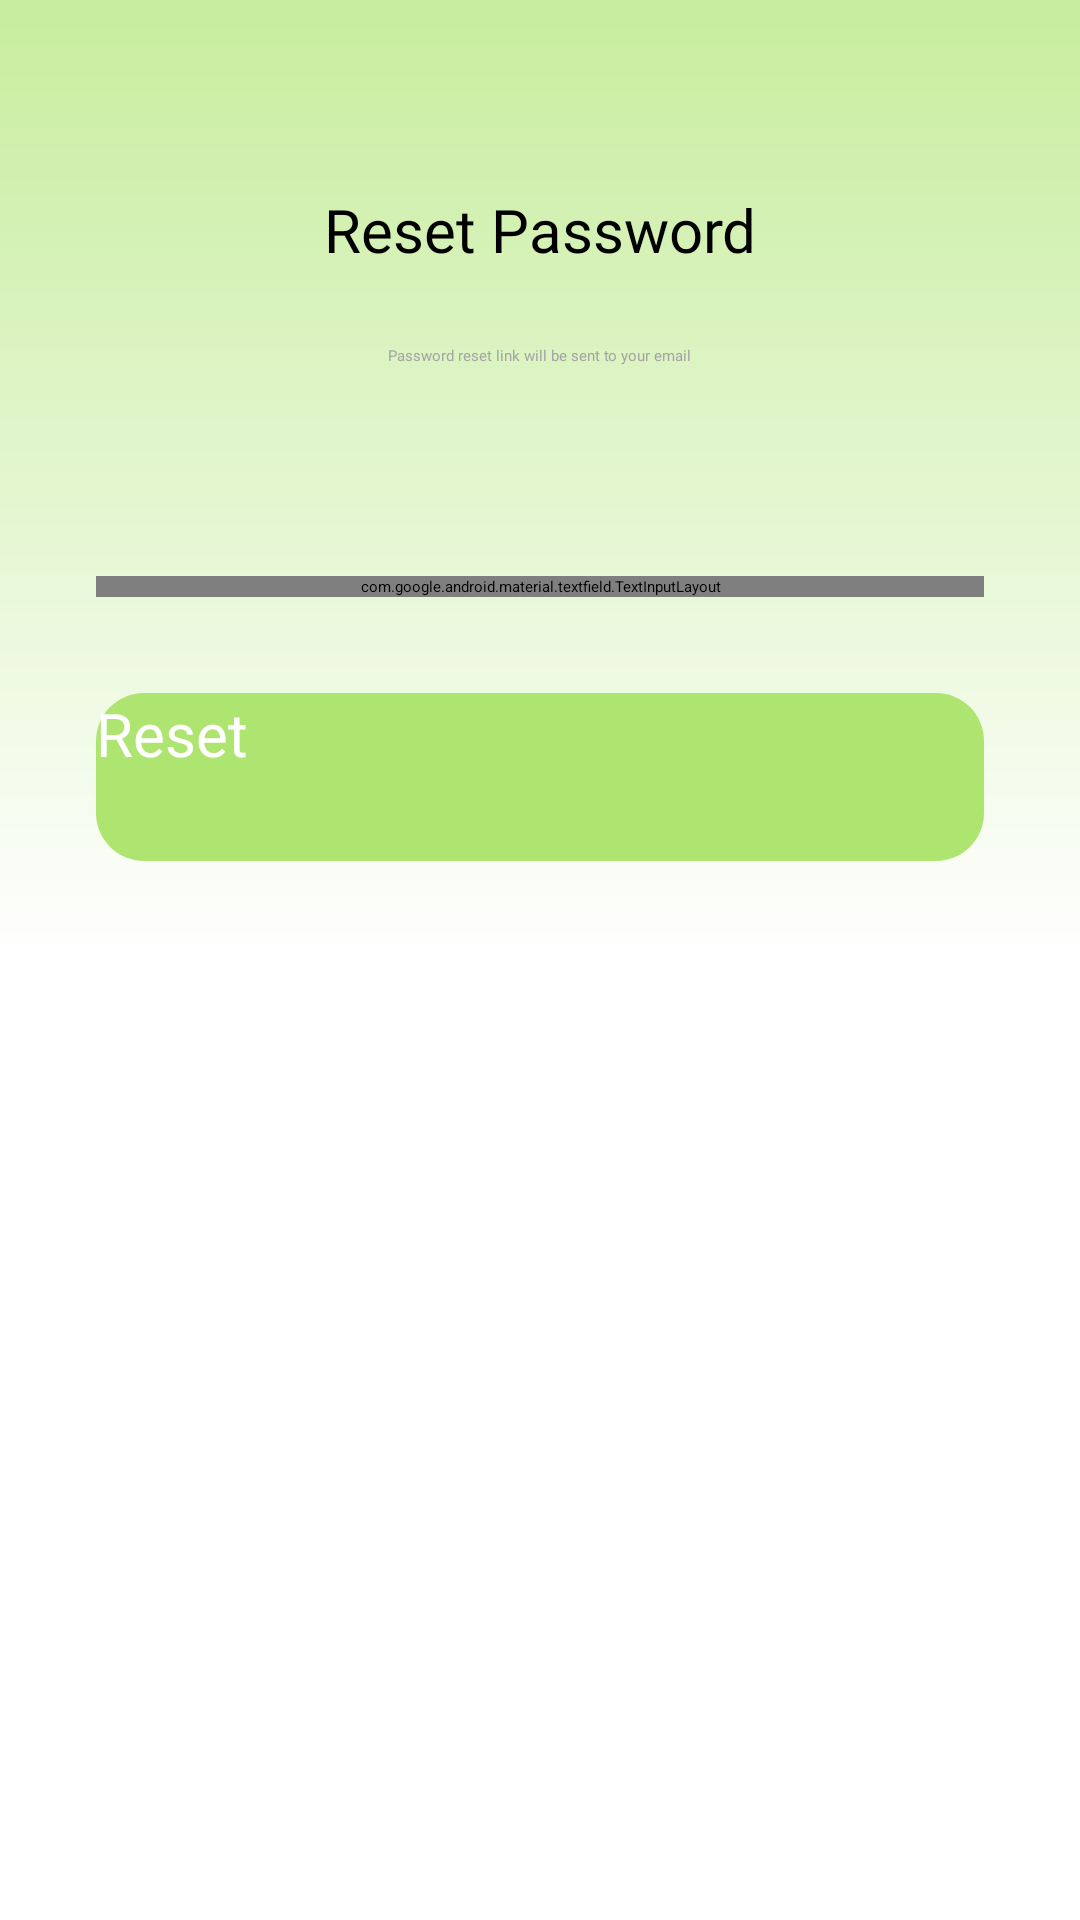

Produce the Android XML layout that renders to this screen, including the resource entries it uses.
<!-- AndroidManifest.xml: application theme Theme.App.Starting -->
<!-- res/layout/fragment_reset_password.xml -->
<?xml version="1.0" encoding="utf-8"?>
<androidx.constraintlayout.widget.ConstraintLayout
    xmlns:android="http://schemas.android.com/apk/res/android"
    xmlns:tools="http://schemas.android.com/tools"
    android:layout_width="match_parent"
    android:layout_height="match_parent"
    xmlns:app="http://schemas.android.com/apk/res-auto"
    tools:context=".ui.resetPassword.ResetPasswordFragment">

    <ImageView
        android:id="@+id/iv_main_background"
        android:layout_width="match_parent"
        android:layout_height="match_parent"
        android:src="@drawable/main_background"
        android:contentDescription="@string/app_s_main_background"
        app:layout_constraintBottom_toBottomOf="parent"
        app:layout_constraintEnd_toEndOf="parent"
        app:layout_constraintStart_toStartOf="parent"
        app:layout_constraintTop_toTopOf="parent"/>


    <ImageView
        android:id="@+id/ivResetPasswordBackArrow"
        android:layout_width="wrap_content"
        android:layout_height="wrap_content"
        android:layout_marginStart="@dimen/default_28"
        android:layout_marginTop="@dimen/default_28"
        android:contentDescription="@string/go_back"
        android:src="@drawable/ic_arrow_back"
        app:layout_constraintStart_toStartOf="parent"
        app:layout_constraintTop_toTopOf="parent" />

    <androidx.appcompat.widget.AppCompatTextView
        android:id="@+id/tvResetPassword"
        android:layout_width="wrap_content"
        android:layout_height="wrap_content"
        android:layout_marginTop="63dp"
        android:fontFamily="@font/ubuntu_bold"
        android:text="@string/reset_password"
        android:textColor="@color/bb_black"
        android:textSize="@dimen/secondary_text_size"
        app:layout_constraintEnd_toEndOf="parent"
        app:layout_constraintStart_toStartOf="parent"
        app:layout_constraintTop_toTopOf="parent" />


    <androidx.appcompat.widget.AppCompatTextView
        android:id="@+id/tvNewPasswordInfo"
        android:layout_width="wrap_content"
        android:layout_height="wrap_content"
        android:layout_marginTop="25dp"
        android:fontFamily="@font/ubuntu_light"
        android:text="@string/reset_password_info"
        android:textColor="@color/bb_grey"
        app:layout_constraintEnd_toEndOf="parent"
        app:layout_constraintStart_toStartOf="parent"
        app:layout_constraintTop_toBottomOf="@+id/tvResetPassword"
        tools:ignore="TextContrastCheck" />


    <com.google.android.material.textfield.TextInputLayout
        android:id="@+id/tiResetPasswordEmail"
        style="@style/TextInputLayoutStyle"
        android:layout_width="0dp"
        android:layout_height="wrap_content"
        android:layout_marginTop="70dp"
        app:layout_constraintEnd_toEndOf="parent"
        app:layout_constraintStart_toStartOf="parent"
        app:layout_constraintTop_toBottomOf="@+id/tvNewPasswordInfo"
        app:startIconDrawable="@drawable/ic_login_email">

        <com.google.android.material.textfield.TextInputEditText
            android:id="@+id/etResetPassword"
            android:layout_width="match_parent"
            android:layout_height="wrap_content"
            android:fontFamily="@font/ubuntu_light"
            android:hint="@string/login_emil_hint"
            android:imeOptions="actionDone"
            android:inputType="textEmailAddress"
            android:minHeight="@dimen/default_48dp"
            tools:ignore="TextContrastCheck" />

    </com.google.android.material.textfield.TextInputLayout>


    <ProgressBar
        android:id="@+id/progressbar"
        android:layout_width="wrap_content"
        android:layout_height="wrap_content"
        android:layout_gravity="center"
        android:elevation="@dimen/default_20"
        android:visibility="invisible"
        app:layout_constraintBottom_toBottomOf="@+id/iv_main_background"
        app:layout_constraintEnd_toEndOf="parent"
        app:layout_constraintStart_toStartOf="parent"
        app:layout_constraintTop_toTopOf="@+id/iv_main_background" />


    <androidx.appcompat.widget.AppCompatButton
        android:id="@+id/btnResetPassword"
        android:layout_width="0dp"
        android:layout_height="56dp"
        android:layout_marginStart="@dimen/default_32dp"
        android:layout_marginTop="@dimen/default_32dp"
        android:layout_marginEnd="@dimen/default_32dp"
        android:background="@drawable/login_register_button_background"
        android:fontFamily="@font/ubuntu_bold"
        android:text="@string/reset"
        android:textAllCaps="false"
        android:textColor="@color/white"
        android:textSize="@dimen/secondary_text_size"
        app:layout_constraintEnd_toEndOf="parent"
        app:layout_constraintStart_toStartOf="parent"
        app:layout_constraintTop_toBottomOf="@+id/tiResetPasswordEmail"
        tools:ignore="TextContrastCheck" />


</androidx.constraintlayout.widget.ConstraintLayout>
<!-- resources referenced by this layout -->
<resources>
  <color name="bb_black">#FF000000</color>
  <color name="bb_grey">#a5a5a5</color>
  <color name="white">#FFFFFFFF</color>
  <dimen name="default_20">20dp</dimen>
  <dimen name="default_28">28dp</dimen>
  <dimen name="default_32dp">32dp</dimen>
  <dimen name="default_48dp">48dp</dimen>
  <dimen name="secondary_text_size">20sp</dimen>
  <!-- drawable ic_login_email (drawable) -->
  <vector xmlns:android="http://schemas.android.com/apk/res/android"
      android:width="24dp"
      android:height="24dp"
      android:viewportWidth="24"
      android:viewportHeight="24">
    <path
        android:pathData="M22,6a2.006,2.006 0,0 0,-2 -2L4,4A2.006,2.006 0,0 0,2 6L2,18a2.006,2.006 0,0 0,2 2L20,20a2.006,2.006 0,0 0,2 -2ZM20,6l-8,5L4,6ZM20,18L4,18L4,8l8,5 8,-5Z"
        android:fillColor="#a5a5a5"/>
  </vector>
  <!-- drawable login_register_button_background (drawable) -->
  <?xml version="1.0" encoding="utf-8"?>
  <shape xmlns:android="http://schemas.android.com/apk/res/android"
      android:shape="rectangle">
  
      <solid android:color="@color/bb_green_03"/>
      <corners android:radius="16dp"/>
  
  
  </shape>
  <!-- drawable main_background (drawable) -->
  <?xml version="1.0" encoding="utf-8"?>
  <shape xmlns:android="http://schemas.android.com/apk/res/android"
      android:shape="rectangle">
  
      <gradient
          android:startColor="@color/white"
          android:centerColor = "@color/white"
          android:endColor="@color/bb_green_04"
          android:angle="90" />
  
  </shape>
  <string name="app_s_main_background">app\'s main background</string>
  <string name="go_back">go back</string>
  <string name="login_emil_hint">email</string>
  <string name="reset">Reset</string>
  <string name="reset_password">Reset Password</string>
  <string name="reset_password_info">Password reset link will be sent to your email</string>
  <style name="TextInputLayoutStyle" parent="Widget.MaterialComponents.TextInputLayout.OutlinedBox">
          <item name="boxStrokeColor">@color/bb_green_01</item>
          <item name="boxStrokeWidth">2dp</item>
          <item name="android:textColorHint">@color/bb_grey</item>
          <item name="hintTextColor">@color/bb_grey</item>
          <item name="boxCornerRadiusTopEnd">16dp</item>
          <item name="boxCornerRadiusBottomEnd">16dp</item>
          <item name="boxCornerRadiusTopStart">16dp</item>
          <item name="boxCornerRadiusBottomStart">16dp</item>
          <item name="android:layout_marginStart">32dp</item>
          <item name="android:layout_marginEnd">32dp</item>
      </style>
  <style name="Theme.App.Starting" parent="Theme.SplashScreen">
          <item name="windowSplashScreenBackground">@color/bb_white</item>
          <item name="windowSplashScreenAnimatedIcon">@drawable/ic__logo_splash</item>
         
          <item name="postSplashScreenTheme">@style/Theme.Baadbank</item>
      </style>
  <color name="bb_green_03">#aee571</color>
  <color name="bb_green_04">#C7ED9D</color>
  <color name="bb_green_01">#4b830d</color>
  <color name="bb_white">#FFFFFFFF</color>
  <style name="Theme.Baadbank" parent="Theme.MaterialComponents.DayNight.NoActionBar">
          
          <item name="colorPrimary">@color/bb_green_03</item>
          <item name="colorPrimaryVariant">@color/bb_green_04</item>
          <item name="colorOnPrimary">@color/white</item>
          
          <item name="colorSecondary">@color/teal_200</item>
          <item name="colorSecondaryVariant">@color/teal_700</item>
          <item name="colorOnSecondary">@color/black</item>
          
          <item name="android:statusBarColor" tools:targetApi="l">?attr/colorPrimaryVariant</item>
          
  
      </style>
  <color name="teal_200">#FF03DAC5</color>
  <color name="teal_700">#FF018786</color>
  <color name="black">#FF000000</color>
</resources>
